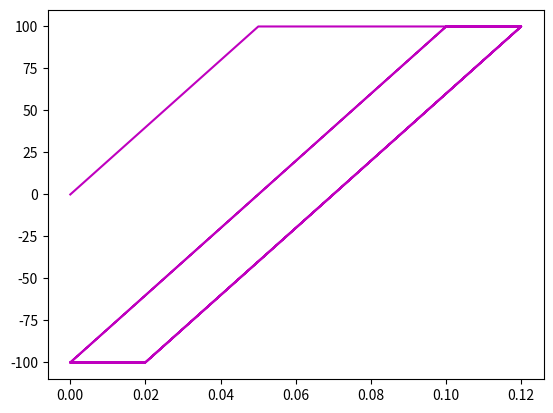

Here is the Python script that generated this plot:
import numpy as np
import matplotlib.pyplot as plt

EE = 2000  # 弹性模量

cutmax = 0.12  # 最大应力或应变
cutmin = 0  # 最小应力或应变
i = 0  # 增量步计数
ncyele = 3  # 循环周次
e = 0  # 应变初始化
ep = 0  # 塑性应变初始化
sy = 100  # 居脸应力
s = 0  # 应力初始化
gama = 0  # 塑性流动率初始化
de0 = 5e-6  # 位移增量

E = []
S = []

for cycle in range(1, ncyele + 1):
    print(cycle)  # 打印循环
    while e < cutmax:
        i += 1
        de = de0
        e += de
        s_trial = EE * (e - ep)
        f = np.abs(s_trial) - sy
        if f < 0:
            s = s_trial
            gama = 0
        else:
            s = sy * np.sign(s)
            gama = de
        dep = gama
        ep += dep
        S.append(s)
        E.append(e)
    while e > cutmin:
        i += 1
        de = -de0
        e += de
        s_trial = EE * (e - ep)
        f = np.abs(s_trial) - sy
        if f < 0:
            s = s_trial
            gama = 0
        else:
            s = sy * np.sign(s)
            gama = de
        dep = gama
        ep += dep
        S.append(s)
        E.append(e)

E = np.array(E)
S = np.array(S)

plt.plot(E, S, 'm')
plt.show()
